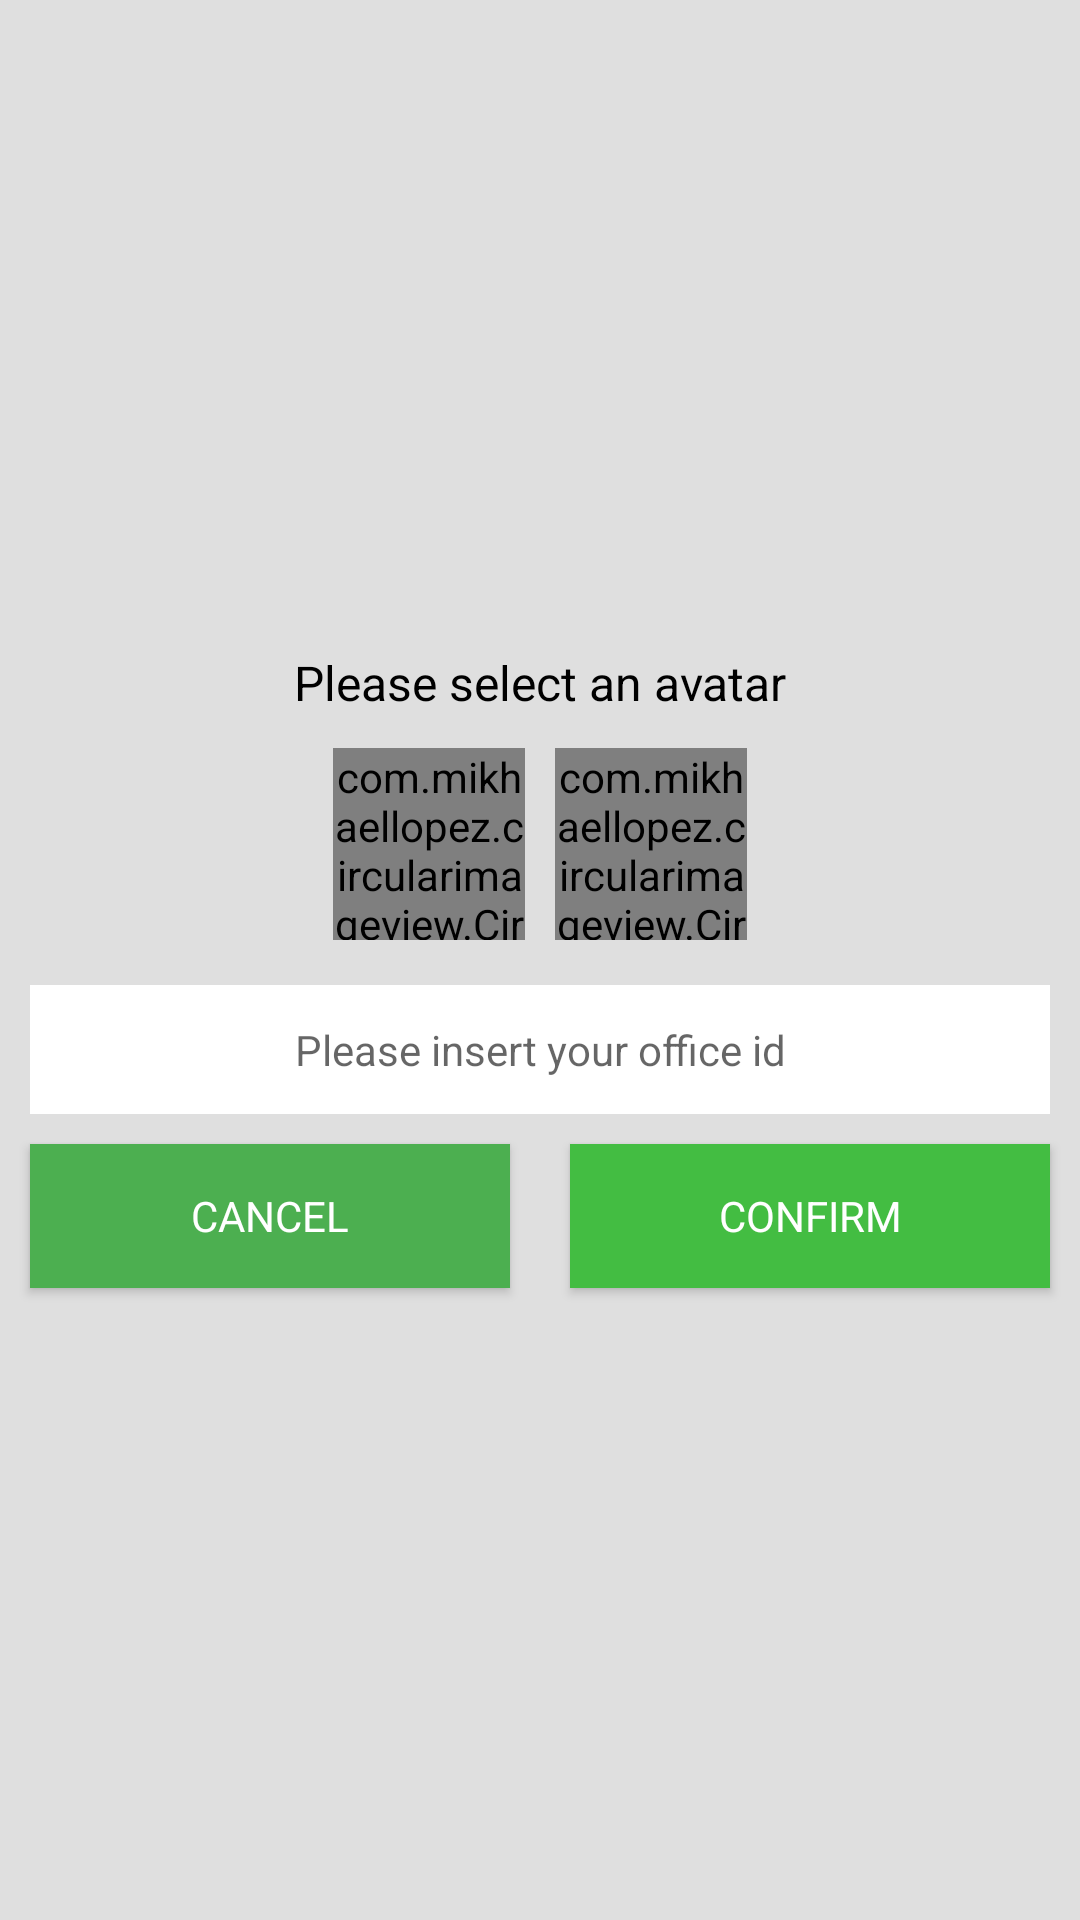

Here is an Android app screen rendered from its layout file. Give the layout XML and the strings, colors and styles it references.
<!-- AndroidManifest.xml: application theme AppTheme -->
<!-- res/layout/prompt_user_info.xml -->
<?xml version="1.0" encoding="utf-8"?>
<LinearLayout xmlns:android="http://schemas.android.com/apk/res/android"
    android:layout_width="match_parent"
    android:layout_height="match_parent"
    xmlns:app="http://schemas.android.com/apk/res-auto"
    android:background="@color/colorGray"
    android:orientation="vertical"
    android:gravity="center">

    <TextView
        style="@style/LoginSignUpLabel"
        android:text="@string/hint_select_avatar"
        android:gravity="center"/>

    <LinearLayout
        android:layout_width="wrap_content"
        android:layout_height="wrap_content"
        android:orientation="horizontal">

        <RelativeLayout
            android:layout_width="64dp"
            android:layout_height="64dp"
            android:layout_margin="5dp">

            <com.mikhaellopez.circularimageview.CircularImageView
                android:id="@+id/img_ic_male_1"
                android:layout_width="match_parent"
                android:layout_height="match_parent"
                android:src="@drawable/ic_male1"/>

            <ImageView
                android:id="@+id/img_ic_male_1_selected"
                android:layout_width="match_parent"
                android:layout_height="match_parent"
                android:background="@drawable/circle_transparent_bg"
                app:srcCompat="@drawable/ic_confirm"
                android:visibility="invisible"/>
        </RelativeLayout>

        <RelativeLayout
            android:layout_width="64dp"
            android:layout_height="64dp"
            android:layout_margin="5dp">

            <com.mikhaellopez.circularimageview.CircularImageView
                android:id="@+id/img_ic_female_1"
                android:layout_width="match_parent"
                android:layout_height="match_parent"
                android:src="@drawable/ic_female1"/>

            <ImageView
                android:id="@+id/img_ic_female_1_selected"
                android:layout_width="match_parent"
                android:layout_height="match_parent"
                android:background="@drawable/circle_transparent_bg"
                app:srcCompat="@drawable/ic_confirm"
                android:visibility="invisible"/>
        </RelativeLayout>
    </LinearLayout>

    <EditText
        android:id="@+id/et_office_id"
        style="@style/LoginSignUpInput"
        android:hint="@string/hint_input_office_id"
        android:gravity="center"/>

    <LinearLayout
        android:layout_width="match_parent"
        android:layout_height="wrap_content"
        android:orientation="horizontal">

        <Button
            android:id="@+id/btn_cancel"
            style="@style/ButtonPrimary"
            android:layout_weight="1"
            android:text="CANCEL"/>

        <Button
            android:id="@+id/btn_confirm"
            style="@style/ButtonGreen"
            android:layout_weight="1"
            android:text="CONFIRM"/>
    </LinearLayout>
</LinearLayout>
<!-- resources referenced by this layout -->
<resources>
  <color name="colorGray">#ffdfdfdf</color>
  <!-- drawable circle_transparent_bg (drawable) -->
  <?xml version="1.0" encoding="utf-8"?>
  <shape xmlns:android="http://schemas.android.com/apk/res/android"
      android:shape="oval">
      
  
      <size
          android:height="24dp"
          android:width="24dp" />
  
      <solid android:color="@color/colorTranslucentPrimary"/>
  
      
      <corners
          android:bottomLeftRadius="2dp"
          android:bottomRightRadius="2dp"
          android:topLeftRadius="2dp"
          android:topRightRadius="2dp" />
  </shape>
  <!-- drawable ic_confirm (drawable) -->
  <vector xmlns:android="http://schemas.android.com/apk/res/android"
      android:height="24dp"
      android:width="24dp"
      android:viewportWidth="24"
      android:viewportHeight="24">
      <path android:fillColor="#fff"
          android:pathData="M21,7L9,19L3.5,13.5L4.91,12.09L9,16.17L19.59,5.59L21,7Z" />
  </vector>
  <string name="hint_input_office_id">Please insert your office id</string>
  <string name="hint_select_avatar">Please select an avatar</string>
  <style name="ButtonGreen" parent="@android:style/Widget.Button">
          <item name="android:layout_width">match_parent</item>
          <item name="android:layout_height">wrap_content</item>
          <item name="android:layout_marginTop">@dimen/activity_vertical_margin</item>
          <item name="android:layout_marginLeft">@dimen/activity_horizontal_margin</item>
          <item name="android:layout_marginRight">@dimen/activity_horizontal_margin</item>
          <item name="android:layout_marginBottom">@dimen/activity_vertical_margin</item>
          <item name="android:background">@color/button_green</item>
          <item name="android:textColor">@color/white</item>
      </style>
  <style name="ButtonPrimary" parent="@android:style/Widget.Button">
          <item name="android:layout_width">match_parent</item>
          <item name="android:layout_height">wrap_content</item>
          <item name="android:layout_marginTop">@dimen/activity_vertical_margin</item>
          <item name="android:layout_marginLeft">@dimen/activity_horizontal_margin</item>
          <item name="android:layout_marginRight">@dimen/activity_horizontal_margin</item>
          <item name="android:layout_marginBottom">@dimen/activity_vertical_margin</item>
          <item name="android:background">@color/colorPrimary</item>
          <item name="android:textColor">@color/white</item>
      </style>
  <style name="LoginSignUpLabel">
          <item name="android:layout_width">match_parent</item>
          <item name="android:layout_height">wrap_content</item>
          <item name="android:layout_marginTop">@dimen/activity_vertical_margin</item>
          <item name="android:layout_marginLeft">@dimen/activity_horizontal_margin</item>
          <item name="android:layout_marginRight">@dimen/activity_horizontal_margin</item>
          <item name="android:padding">6dp</item>
          <item name="android:gravity">left</item>
          <item name="android:textSize">16sp</item>
          <item name="android:textCursorDrawable">@drawable/loginsignup_color_cursor</item>
          <item name="android:textColor">@android:color/black</item>
          <item name="android:inputType">text</item>
      </style>
  <style name="AppTheme" parent="Theme.AppCompat.Light.DarkActionBar">
          
          <item name="colorPrimary">@color/colorPrimary</item>
          <item name="colorPrimaryDark">@color/colorPrimaryDark</item>
          <item name="colorAccent">@color/colorAccent</item>
      </style>
  <color name="colorTranslucentPrimary">#aa283D49</color>
  <dimen name="activity_vertical_margin">10dp</dimen>
  <dimen name="activity_horizontal_margin">10dp</dimen>
  <color name="button_green">#43bd42</color>
  <color name="white">#ffffff</color>
  <color name="colorPrimary">#4CAF50</color>
  <color name="colorPrimaryDark">#2E7D32</color>
  <color name="colorAccent">#4CAF50</color>
</resources>
